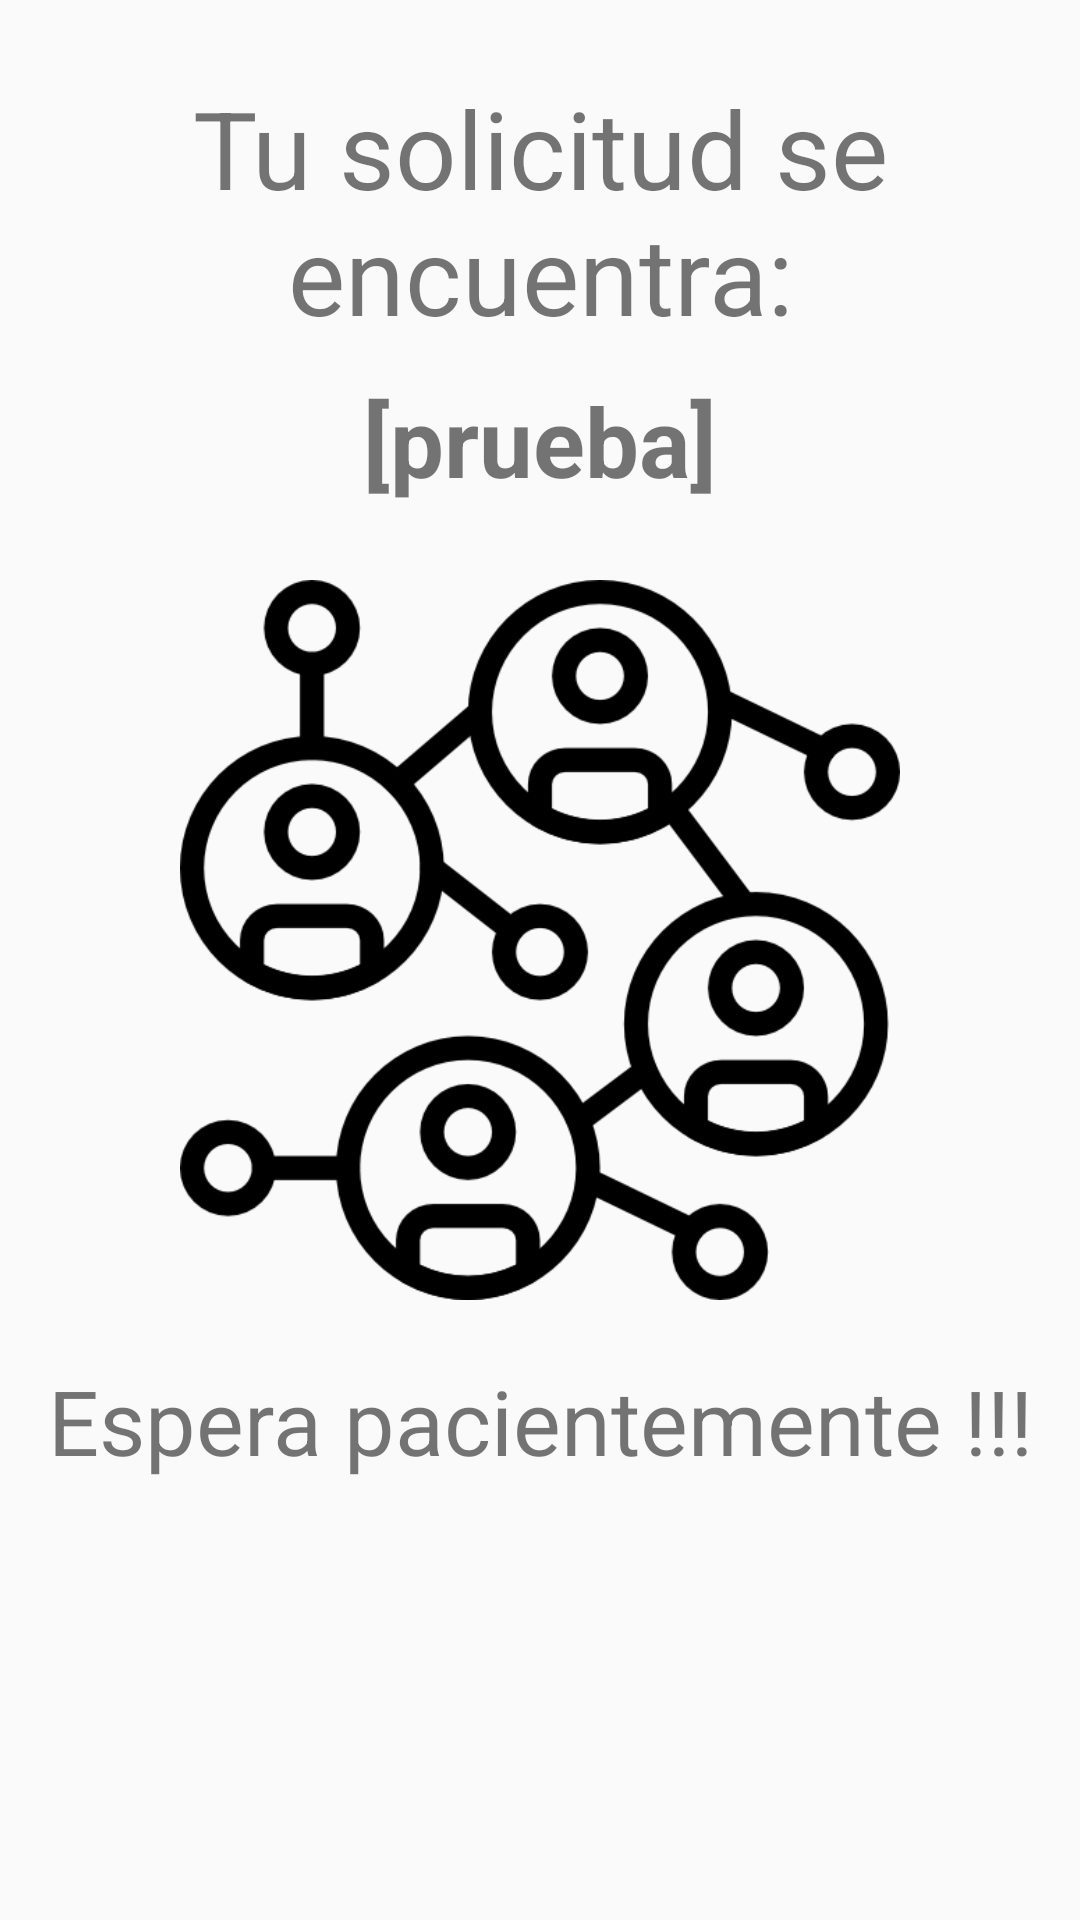

Here is an Android app screen rendered from its layout file. Give the layout XML and the strings, colors and styles it references.
<!-- AndroidManifest.xml: application theme AppTheme -->
<!-- res/layout/fragment_sol_en_proceso.xml -->
<?xml version="1.0" encoding="utf-8"?>
<LinearLayout xmlns:android="http://schemas.android.com/apk/res/android"
    android:layout_width="fill_parent"
    android:layout_height="fill_parent"
    android:orientation="vertical"
    android:paddingTop="10.0dip">

    <TextView
        android:layout_width="match_parent"
        android:layout_height="wrap_content"
        android:gravity="center"
        android:text="@string/sol_wait_header"
        android:textSize="36sp"
        android:layout_marginTop="15dp"
        android:layout_marginBottom="10dp"/>

    <TextView
        android:id="@+id/alum_txvgf_pro"
        android:layout_width="match_parent"
        android:layout_height="wrap_content"
        android:gravity="center"
        android:text="@string/testText"
        android:textSize="32sp"
        android:textStyle="bold"/>

    <ImageView
        android:layout_width="240dp"
        android:layout_height="240dp"
        android:layout_gravity="center"
        android:layout_marginTop="25dp"
        android:layout_marginBottom="20dp"
        android:src="@drawable/red"
        android:contentDescription="@string/sol_rej_img_content"/>

    <TextView
        android:layout_width="fill_parent"
        android:layout_height="wrap_content"
        android:gravity="center"
        android:text="@string/sol_wait_txv"
        android:textSize="30sp" />
</LinearLayout>
<!-- resources referenced by this layout -->
<resources>
  <!-- drawable red: png bitmap (drawable, 25907 bytes) -->
  <string name="sol_rej_img_content">Contenido</string>
  <string name="sol_wait_header">Tu solicitud se encuentra:</string>
  <string name="sol_wait_txv">Espera pacientemente !!!</string>
  <string name="testText">[prueba]</string>
  <style name="AppTheme" parent="Theme.AppCompat.Light.NoActionBar">
          
          <item name="colorPrimary">@color/colorPrimary</item>
          <item name="colorPrimaryDark">@color/colorPrimaryDark</item>
          <item name="colorAccent">@color/colorAccent</item>
      </style>
  <color name="colorPrimary">#008577</color>
  <color name="colorPrimaryDark">#00574B</color>
  <color name="colorAccent">#D81B60</color>
</resources>
